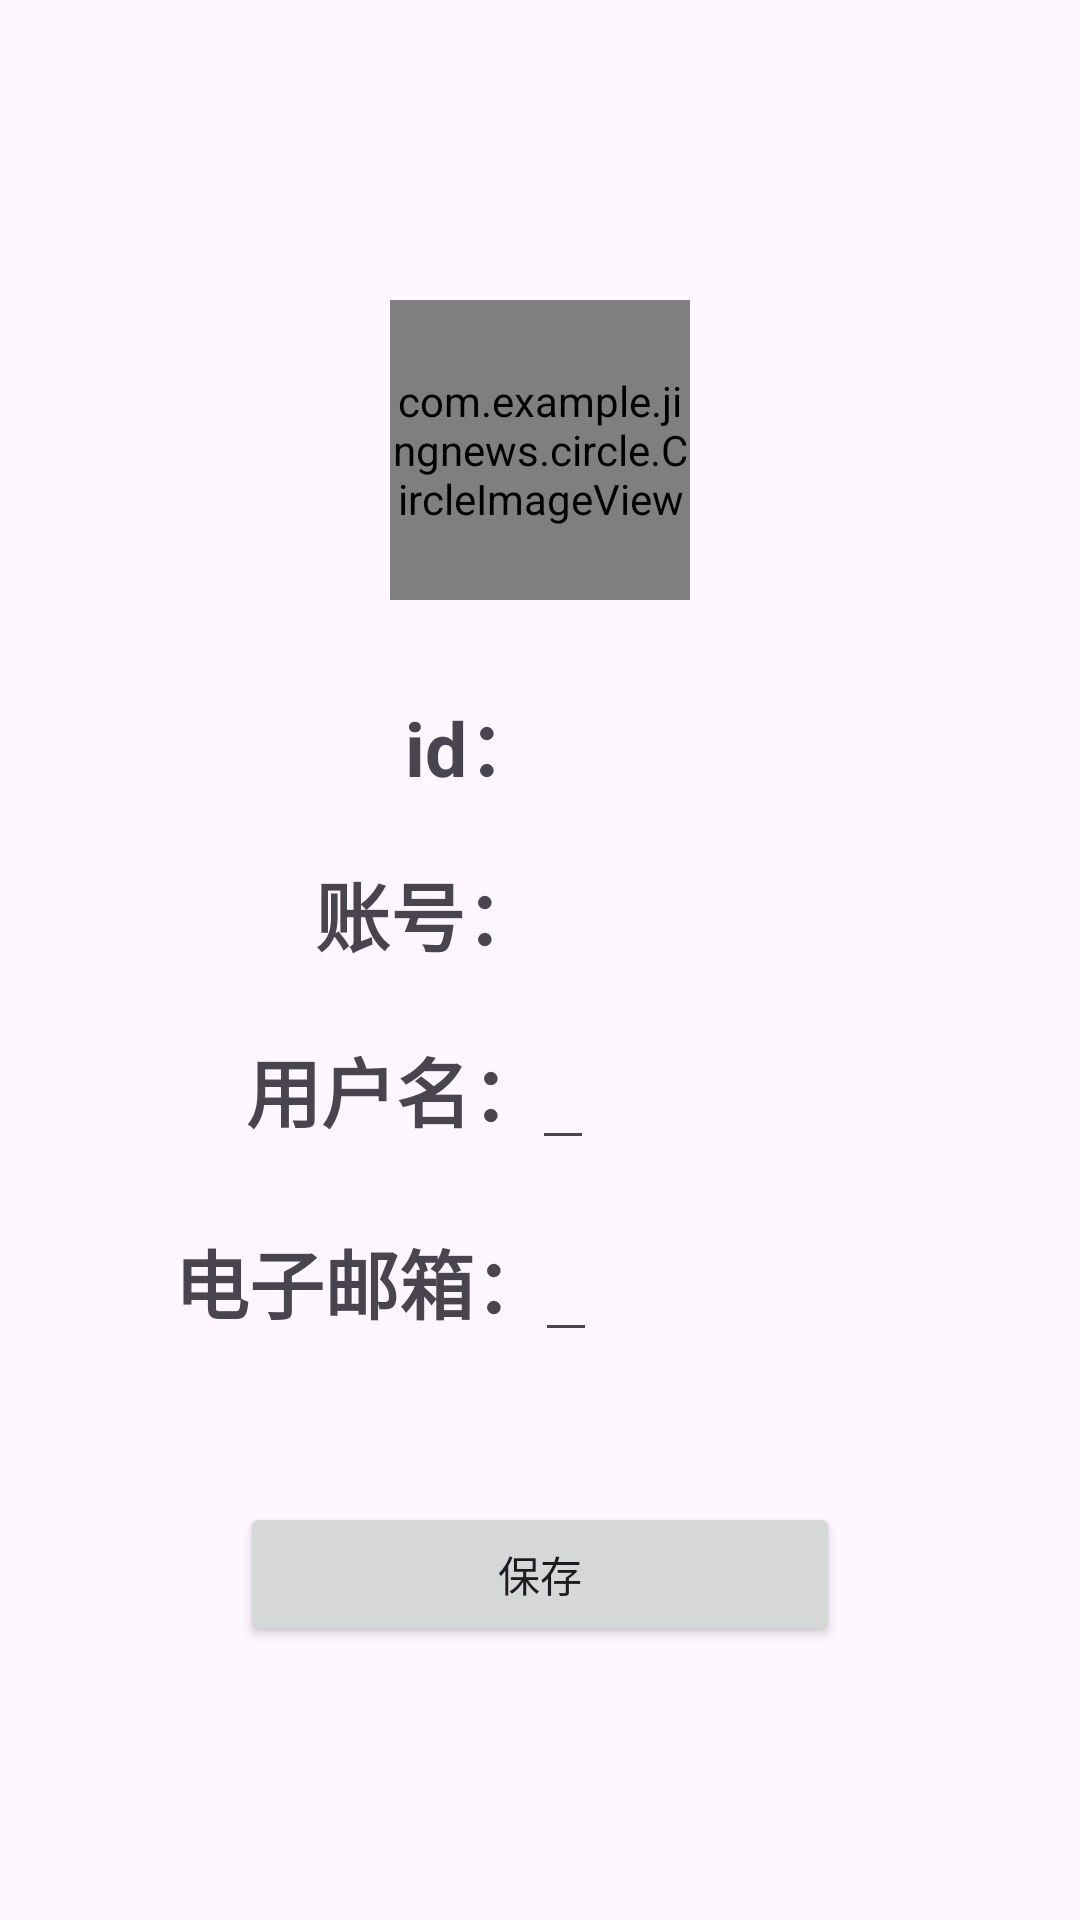

Layout XML and referenced resources for this Android screen:
<!-- AndroidManifest.xml: application theme Theme.JingNews -->
<!-- res/layout/personal_change.xml -->
<?xml version="1.0" encoding="utf-8"?>
<LinearLayout xmlns:android="http://schemas.android.com/apk/res/android"
    xmlns:app="http://schemas.android.com/apk/res-auto"
    xmlns:tools="http://schemas.android.com/tools"
    android:layout_width="match_parent"
    android:layout_height="match_parent"
    android:orientation="vertical"
    tools:context=".PersonalChange">

    <com.example.jingnews.circle.CircleImageView
        android:id="@+id/avatary"
        android:layout_width="100dp"
        android:layout_height="100dp"
        android:layout_gravity="center"
        android:layout_marginTop="100dp"
        tools:ignore="MissingConstraints" />


    <LinearLayout
        android:layout_marginTop="30dp"
        android:layout_width="match_parent"
        android:layout_height="wrap_content">
        <TextView
            android:layout_marginLeft="135dp"
            android:text="id："
            android:textSize="25sp"
            android:textStyle="bold"
            android:layout_width="wrap_content"
            android:layout_height="wrap_content"/>
        <TextView
            android:id="@+id/userid"
            android:text=""
            android:textSize="20sp"
            android:layout_width="wrap_content"
            android:layout_height="wrap_content"/>
    </LinearLayout>
    <LinearLayout
        android:layout_marginTop="20dp"
        android:layout_width="match_parent"
        android:layout_height="wrap_content">
        <TextView
            android:layout_marginLeft="105dp"
            android:text="账号："
            android:textSize="25sp"
            android:textStyle="bold"
            android:layout_width="wrap_content"
            android:layout_height="wrap_content"/>
        <TextView
            android:id="@+id/useracc"
            android:text=""
            android:textSize="20sp"
            android:layout_width="wrap_content"
            android:layout_height="wrap_content"/>
    </LinearLayout>
    <LinearLayout
        android:layout_marginTop="20dp"
        android:layout_width="match_parent"
        android:layout_height="wrap_content">
        <TextView
            android:layout_marginLeft="82dp"
            android:text="用户名："
            android:textSize="25sp"
            android:textStyle="bold"
            android:layout_width="wrap_content"
            android:layout_height="wrap_content"/>
        <EditText
            android:id="@+id/username"
            android:text=""
            android:inputType="text"
            android:textSize="20sp"
            android:layout_marginLeft="-5dp"
            android:layout_width="wrap_content"
            android:layout_height="wrap_content"/>
    </LinearLayout>

    <LinearLayout
        android:layout_marginTop="20dp"
        android:layout_width="match_parent"
        android:layout_height="wrap_content">
        <TextView
            android:layout_marginLeft="58dp"
            android:text="电子邮箱："
            android:textSize="25sp"
            android:textStyle="bold"
            android:layout_width="wrap_content"
            android:layout_height="wrap_content"/>
        <EditText
            android:inputType="textEmailAddress"
            android:id="@+id/useremail"
            android:text=""
            android:layout_marginLeft="-5dp"
            android:textSize="20sp"
            android:layout_width="wrap_content"
            android:layout_height="wrap_content"/>
    </LinearLayout>

    <LinearLayout
        android:orientation="vertical"
        android:layout_marginTop="50dp"
        android:layout_width="match_parent"
        android:layout_height="wrap_content">
        <Button
            android:text="保存"
            android:id="@+id/save"
            android:layout_gravity="center"
            android:layout_width="200dp"
            android:layout_height="wrap_content"/>
    </LinearLayout>

</LinearLayout>
<!-- resources referenced by this layout -->
<resources>
  <style name="Theme.JingNews" parent="Theme.Material3.DayNight.NoActionBar">
          
          <item name="colorPrimary">#039BE5</item>
          <item name="colorPrimaryVariant">@color/purple_700</item>
          <item name="colorOnPrimary">@color/white</item>
          
          <item name="colorSecondary">@color/teal_200</item>
          <item name="colorSecondaryVariant">@color/teal_700</item>
          <item name="colorOnSecondary">@color/black</item>
          
          <item name="android:statusBarColor" tools:targetApi="l">?attr/colorPrimaryVariant</item>
          
      </style>
  <!-- not gathered from this repository: default colours our renderer supplied (Android Studio template values) -->
  <color name="purple_700">#FF3700B3</color>
  <color name="teal_200">#FF03DAC5</color>
  <color name="teal_700">#FF018786</color>
  <color name="black">#FF000000</color>
  <color name="white">#FFFFFFFF</color>
</resources>
